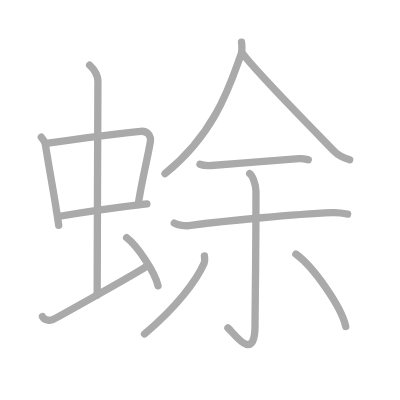
t = 0.00 s
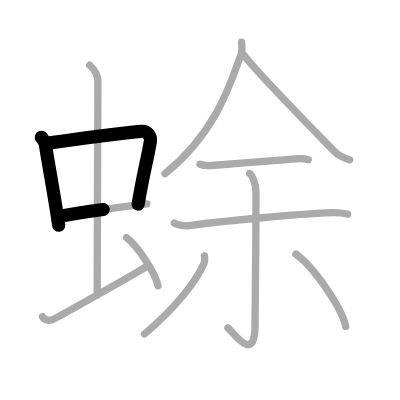
t = 2.50 s
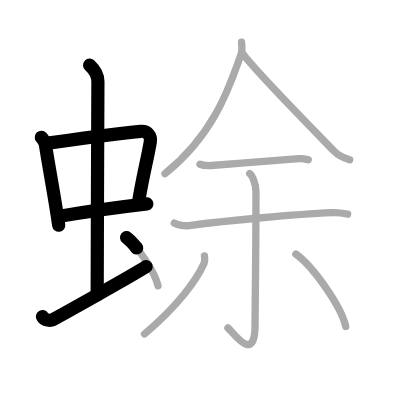
t = 5.25 s
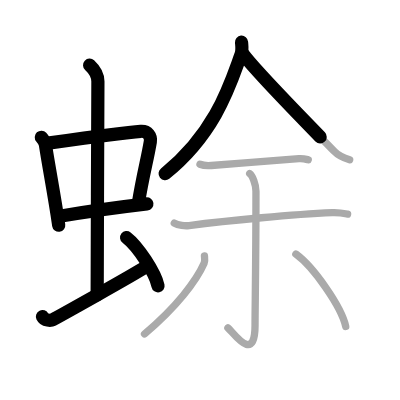
t = 7.75 s
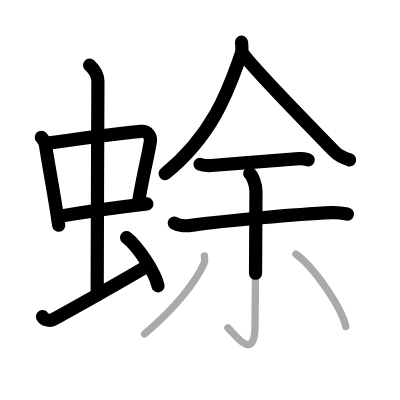
t = 10.50 s
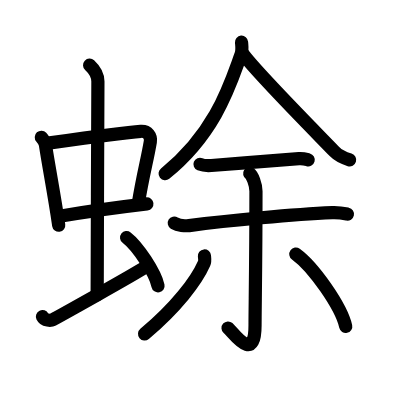
t = 13.00 s

The animated SVG that drew these frames (rendered in a browser with its animation timeline set to each time). Animation: 13 SMIL elements (animate=13); one cycle of 13.00 s.

<?xml version="1.0" standalone="no"?>
<!DOCTYPE svg PUBLIC "-//W3C//DTD SVG 1.1//EN"   "http://www.w3.org/Graphics/SVG/1.1/DTD/svg11.dtd">
<svg width="400px" height="400px"  version="1.1" xmlns="http://www.w3.org/2000/svg">
  <defs>
    <marker id="Triangle" viewBox="0 0 10 10" refX="0" refY="5" markerUnits="strokeWidth" markerWidth="3" style="stroke-opacity:0%;fill:#aaaaaa;" markerHeight="2" orient="auto">
      <path d="M 0 0 L 10 5 L 0 10 z" />
    </marker>
    
    <marker id="Arrow" viewBox="0 0 10 10" refX="5" refY="5" markerUnits="strokeWidth" markerWidth="1.8" style="stroke-opacity:0%;fill:#770000;" markerHeight="2" orient="auto">
      <path d="M 0 4 L 6 4 L 4 1 L 10 5 L 4 9 L 6 6 L 0 6 z" />
        <circle cx="5" cy="5" r="5" />
      </marker>
    
    <marker id="TriangleRed" viewBox="0 0 10 10" refX="0" refY="5" markerUnits="strokeWidth" markerWidth="3" style="stroke-opacity:0%;fill:#CC0000;" markerHeight="2" orient="auto">
      <path d="M 0 0 L 10 5 L 0 10 z" />
    </marker>
    
    <marker id="ArrowRed" viewBox="0 0 10 10" refX="5" refY="5" markerUnits="strokeWidth" markerWidth="1.8" style="stroke-opacity:0%;fill:#CC0000;" markerHeight="2" orient="auto">
      <path d="M 0 4 L 6 4 L 4 1 L 10 5 L 4 9 L 6 6 L 0 6 z" />
        <circle cx="5" cy="5" r="5" />
      </marker>
    
  </defs>
  
  <path style="fill:#ffffff; fill-opacity:100%; fill-rule:evenodd; stroke-width:0;" d="M 0 0 L 400px 0 L 400px 400px L 0 400px L 0 0" />

  <g transform="scale(3.6697247706422 3.6697247706422)">
<path style="fill:none; fill-opacity:0%; fill-rule:evenodd; stroke:#aaaaaa; stroke-opacity:100%; stroke-width: 1.5pt; stroke-linejoin:round; stroke-linecap:round;" d="M11.26 37.4c0.46 0.51 1.02 1.4 1.12 2.06c0.87 5.79 2.37 13.29 3.62 21.93"></path>
<path style="fill:none; fill-opacity:0%; fill-rule:evenodd; stroke:#aaaaaa; stroke-opacity:100%; stroke-width: 1.5pt; stroke-linejoin:round; stroke-linecap:round;" d="M13.22 38.98c6.93-0.97 20.11-2.83 25.13-3.2c1.96-0.14 2.86 1.38 2.62 2.83c-0.83 4.98-1.98 8.84-3.33 17.12"></path>
<path style="fill:none; fill-opacity:0%; fill-rule:evenodd; stroke:#aaaaaa; stroke-opacity:100%; stroke-width: 1.5pt; stroke-linejoin:round; stroke-linecap:round;" d="M16.26 58.93c5.58-0.98 15.96-2.48 23.76-3.39"></path>
<path style="fill:none; fill-opacity:0%; fill-rule:evenodd; stroke:#aaaaaa; stroke-opacity:100%; stroke-width: 1.5pt; stroke-linejoin:round; stroke-linecap:round;" d="M24.42 17.75c1.08 1 2.26 2.75 2.26 4.47c0 4.78-0.2 44.78-0.2 58.16"></path>
<path style="fill:none; fill-opacity:0%; fill-rule:evenodd; stroke:#aaaaaa; stroke-opacity:100%; stroke-width: 1.5pt; stroke-linejoin:round; stroke-linecap:round;" d="M11.57 86.27c0.56 1.16 2.3 1.11 2.86 0.82c0.56-0.29 21.97-12.15 25.45-14.47"></path>
<path style="fill:none; fill-opacity:0%; fill-rule:evenodd; stroke:#aaaaaa; stroke-opacity:100%; stroke-width: 1.5pt; stroke-linejoin:round; stroke-linecap:round;" d="M34.5 64.75c3.02 2.32 7.8 9.54 8.56 13.14"></path>
<path style="fill:none; fill-opacity:0%; fill-rule:evenodd; stroke:#aaaaaa; stroke-opacity:100%; stroke-width: 1.5pt; stroke-linejoin:round; stroke-linecap:round;" d="M65.82 11.5c0.07 0.84 0.28 2.24-0.15 3.39c-2.68 7.19-6.59 21.14-20.7 32.43"></path>
<path style="fill:none; fill-opacity:0%; fill-rule:evenodd; stroke:#aaaaaa; stroke-opacity:100%; stroke-width: 1.5pt; stroke-linejoin:round; stroke-linecap:round;" d="M66.04 14.49c3.77 5.21 21.38 22.92 25.1 26.81c1.26 1.32 2.88 1.88 4.14 2.26"></path>
<path style="fill:none; fill-opacity:0%; fill-rule:evenodd; stroke:#aaaaaa; stroke-opacity:100%; stroke-width: 1.5pt; stroke-linejoin:round; stroke-linecap:round;" d="M54.5 44.76c0.81 0.33 2.28 0.39 3.09 0.33c7.79-0.56 17.33-1.42 23.87-1.86c1.21-0.08 1.94 0.16 2.54 0.32"></path>
<path style="fill:none; fill-opacity:0%; fill-rule:evenodd; stroke:#aaaaaa; stroke-opacity:100%; stroke-width: 1.5pt; stroke-linejoin:round; stroke-linecap:round;" d="M47.49 60.79c1.04 0.64 2.97 0.82 4.03 0.68c10.8-1.42 28.77-3.09 39.02-3.53c1.99-0.08 3.19 0.2 4.18 0.41"></path>
<path style="fill:none; fill-opacity:0%; fill-rule:evenodd; stroke:#aaaaaa; stroke-opacity:100%; stroke-width: 1.5pt; stroke-linejoin:round; stroke-linecap:round;" d="M68.04 47.3c0.71 0.45 1.71 2.95 1.71 4.8c0 18.93-0.25 31.76-0.25 36.52c0 10.8-5.96 1.92-7.4 0.72"></path>
<path style="fill:none; fill-opacity:0%; fill-rule:evenodd; stroke:#aaaaaa; stroke-opacity:100%; stroke-width: 1.5pt; stroke-linejoin:round; stroke-linecap:round;" d="M55.71 69.75c0.05 0.5 0.2 1.36-0.09 2.01c-2.12 4.81-7.58 11.96-16.24 19.25"></path>
<path style="fill:none; fill-opacity:0%; fill-rule:evenodd; stroke:#aaaaaa; stroke-opacity:100%; stroke-width: 1.5pt; stroke-linejoin:round; stroke-linecap:round;" d="M80.62 69.24c4.8 3.48 12.4 14.3 13.59 19.71"></path>

<path style="fill:none; fill-opacity:0%; fill-rule:evenodd; stroke:#000000; stroke-opacity:100%; stroke-width: 2.7pt; stroke-linejoin:round; stroke-linecap:round;" d="M11.26 37.4c0.46 0.51 1.02 1.4 1.12 2.06c0.87 5.79 2.37 13.29 3.62 21.93" pathLength="100" stroke-dashoffset="100" stroke-dasharray="100 105"><animate id="dashAnim1" attributeName="stroke-dashoffset" from="100" to="0" dur="1s" calcMode="linear" fill="freeze"/></path>
<path style="fill:none; fill-opacity:0%; fill-rule:evenodd; stroke:#000000; stroke-opacity:100%; stroke-width: 2.7pt; stroke-linejoin:round; stroke-linecap:round;" d="M13.22 38.98c6.93-0.97 20.11-2.83 25.13-3.2c1.96-0.14 2.86 1.38 2.62 2.83c-0.83 4.98-1.98 8.84-3.33 17.12" pathLength="100" stroke-dashoffset="100" stroke-dasharray="100 105"><animate id="dashAnim2" attributeName="stroke-dashoffset" from="100" to="0" dur="1s" calcMode="linear" begin="dashAnim1.end" fill="freeze"/></path>
<path style="fill:none; fill-opacity:0%; fill-rule:evenodd; stroke:#000000; stroke-opacity:100%; stroke-width: 2.7pt; stroke-linejoin:round; stroke-linecap:round;" d="M16.26 58.93c5.58-0.98 15.96-2.48 23.76-3.39" pathLength="100" stroke-dashoffset="100" stroke-dasharray="100 105"><animate id="dashAnim3" attributeName="stroke-dashoffset" from="100" to="0" dur="1s" calcMode="linear" begin="dashAnim2.end" fill="freeze"/></path>
<path style="fill:none; fill-opacity:0%; fill-rule:evenodd; stroke:#000000; stroke-opacity:100%; stroke-width: 2.7pt; stroke-linejoin:round; stroke-linecap:round;" d="M24.42 17.75c1.08 1 2.26 2.75 2.26 4.47c0 4.78-0.2 44.78-0.2 58.16" pathLength="100" stroke-dashoffset="100" stroke-dasharray="100 105"><animate id="dashAnim4" attributeName="stroke-dashoffset" from="100" to="0" dur="1s" calcMode="linear" begin="dashAnim3.end" fill="freeze"/></path>
<path style="fill:none; fill-opacity:0%; fill-rule:evenodd; stroke:#000000; stroke-opacity:100%; stroke-width: 2.7pt; stroke-linejoin:round; stroke-linecap:round;" d="M11.57 86.27c0.56 1.16 2.3 1.11 2.86 0.82c0.56-0.29 21.97-12.15 25.45-14.47" pathLength="100" stroke-dashoffset="100" stroke-dasharray="100 105"><animate id="dashAnim5" attributeName="stroke-dashoffset" from="100" to="0" dur="1s" calcMode="linear" begin="dashAnim4.end" fill="freeze"/></path>
<path style="fill:none; fill-opacity:0%; fill-rule:evenodd; stroke:#000000; stroke-opacity:100%; stroke-width: 2.7pt; stroke-linejoin:round; stroke-linecap:round;" d="M34.5 64.75c3.02 2.32 7.8 9.54 8.56 13.14" pathLength="100" stroke-dashoffset="100" stroke-dasharray="100 105"><animate id="dashAnim6" attributeName="stroke-dashoffset" from="100" to="0" dur="1s" calcMode="linear" begin="dashAnim5.end" fill="freeze"/></path>
<path style="fill:none; fill-opacity:0%; fill-rule:evenodd; stroke:#000000; stroke-opacity:100%; stroke-width: 2.7pt; stroke-linejoin:round; stroke-linecap:round;" d="M65.82 11.5c0.07 0.84 0.28 2.24-0.15 3.39c-2.68 7.19-6.59 21.14-20.7 32.43" pathLength="100" stroke-dashoffset="100" stroke-dasharray="100 105"><animate id="dashAnim7" attributeName="stroke-dashoffset" from="100" to="0" dur="1s" calcMode="linear" begin="dashAnim6.end" fill="freeze"/></path>
<path style="fill:none; fill-opacity:0%; fill-rule:evenodd; stroke:#000000; stroke-opacity:100%; stroke-width: 2.7pt; stroke-linejoin:round; stroke-linecap:round;" d="M66.04 14.49c3.77 5.21 21.38 22.92 25.1 26.81c1.26 1.32 2.88 1.88 4.14 2.26" pathLength="100" stroke-dashoffset="100" stroke-dasharray="100 105"><animate id="dashAnim8" attributeName="stroke-dashoffset" from="100" to="0" dur="1s" calcMode="linear" begin="dashAnim7.end" fill="freeze"/></path>
<path style="fill:none; fill-opacity:0%; fill-rule:evenodd; stroke:#000000; stroke-opacity:100%; stroke-width: 2.7pt; stroke-linejoin:round; stroke-linecap:round;" d="M54.5 44.76c0.81 0.33 2.28 0.39 3.09 0.33c7.79-0.56 17.33-1.42 23.87-1.86c1.21-0.08 1.94 0.16 2.54 0.32" pathLength="100" stroke-dashoffset="100" stroke-dasharray="100 105"><animate id="dashAnim9" attributeName="stroke-dashoffset" from="100" to="0" dur="1s" calcMode="linear" begin="dashAnim8.end" fill="freeze"/></path>
<path style="fill:none; fill-opacity:0%; fill-rule:evenodd; stroke:#000000; stroke-opacity:100%; stroke-width: 2.7pt; stroke-linejoin:round; stroke-linecap:round;" d="M47.49 60.79c1.04 0.64 2.97 0.82 4.03 0.68c10.8-1.42 28.77-3.09 39.02-3.53c1.99-0.08 3.19 0.2 4.18 0.41" pathLength="100" stroke-dashoffset="100" stroke-dasharray="100 105"><animate id="dashAnim10" attributeName="stroke-dashoffset" from="100" to="0" dur="1s" calcMode="linear" begin="dashAnim9.end" fill="freeze"/></path>
<path style="fill:none; fill-opacity:0%; fill-rule:evenodd; stroke:#000000; stroke-opacity:100%; stroke-width: 2.7pt; stroke-linejoin:round; stroke-linecap:round;" d="M68.04 47.3c0.71 0.45 1.71 2.95 1.71 4.8c0 18.93-0.25 31.76-0.25 36.52c0 10.8-5.96 1.92-7.4 0.72" pathLength="100" stroke-dashoffset="100" stroke-dasharray="100 105"><animate id="dashAnim11" attributeName="stroke-dashoffset" from="100" to="0" dur="1s" calcMode="linear" begin="dashAnim10.end" fill="freeze"/></path>
<path style="fill:none; fill-opacity:0%; fill-rule:evenodd; stroke:#000000; stroke-opacity:100%; stroke-width: 2.7pt; stroke-linejoin:round; stroke-linecap:round;" d="M55.71 69.75c0.05 0.5 0.2 1.36-0.09 2.01c-2.12 4.81-7.58 11.96-16.24 19.25" pathLength="100" stroke-dashoffset="100" stroke-dasharray="100 105"><animate id="dashAnim12" attributeName="stroke-dashoffset" from="100" to="0" dur="1s" calcMode="linear" begin="dashAnim11.end" fill="freeze"/></path>
<path style="fill:none; fill-opacity:0%; fill-rule:evenodd; stroke:#000000; stroke-opacity:100%; stroke-width: 2.7pt; stroke-linejoin:round; stroke-linecap:round;" d="M80.62 69.24c4.8 3.48 12.4 14.3 13.59 19.71" pathLength="100" stroke-dashoffset="100" stroke-dasharray="100 105"><animate id="dashAnim13" attributeName="stroke-dashoffset" from="100" to="0" dur="1s" calcMode="linear" begin="dashAnim12.end" fill="freeze"/></path>

</g>

</svg>  
          
